Dataset: data (GitHub, crumeike/ASTRA). Classes: slight damage, moderate damage, extensive damage, complete damage, debris, undamaged.

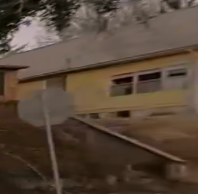
Label: moderate damage

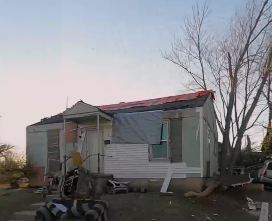
Label: extensive damage

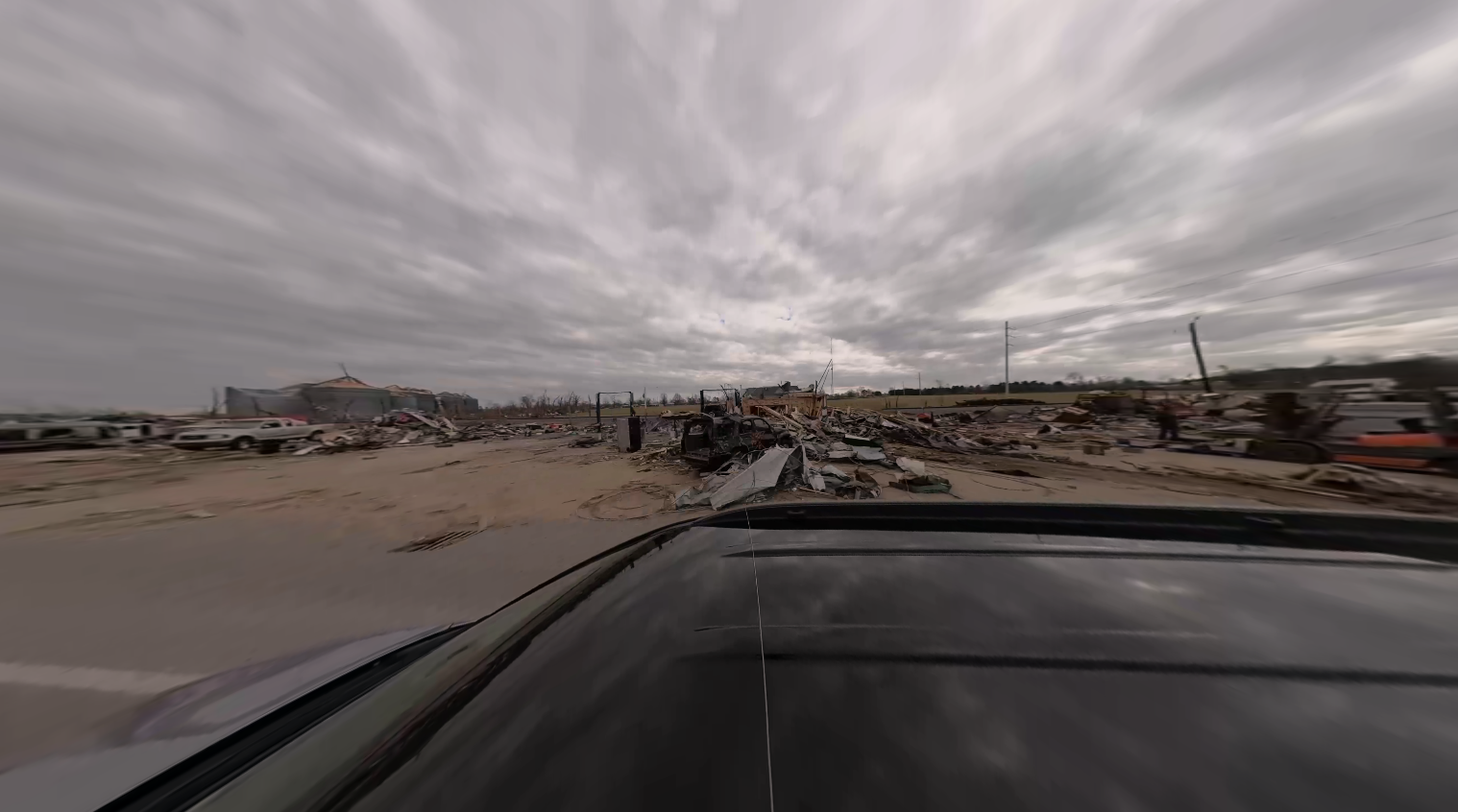
Label: debris

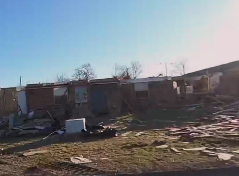
Label: complete damage

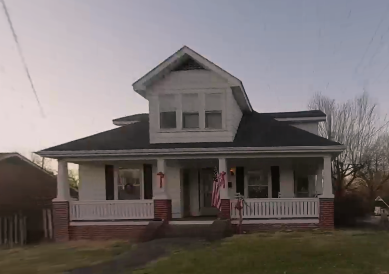
Label: undamaged

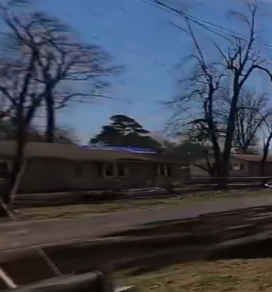
Label: slight damage
